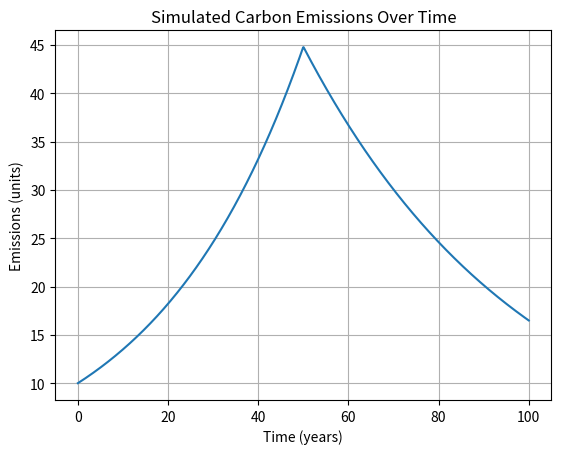

Python code for this plot:
import numpy as np
import matplotlib.pyplot as plt

# Time array (years)
t = np.linspace(0, 100, 1000)

# Define carbon emission model (exponential growth and a decrease phase)
def carbon_emission(t):
    if t <= 50:
        return 10 * np.exp(0.03 * t)  # Exponential growth phase
    else:
        return 10 * np.exp(0.03 * 50) * np.exp(-0.02 * (t - 50))  # Decrease phase

# Calculate emissions over time
emissions = [carbon_emission(year) for year in t]

# Plot carbon emissions
plt.plot(t, emissions)
plt.title("Simulated Carbon Emissions Over Time")
plt.xlabel("Time (years)")
plt.ylabel("Emissions (units)")
plt.grid(True)
plt.show()